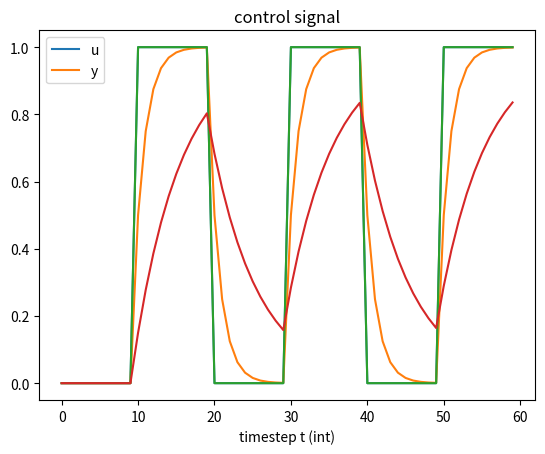
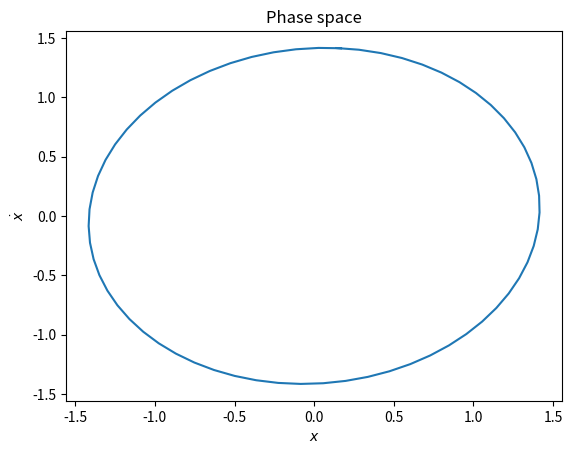
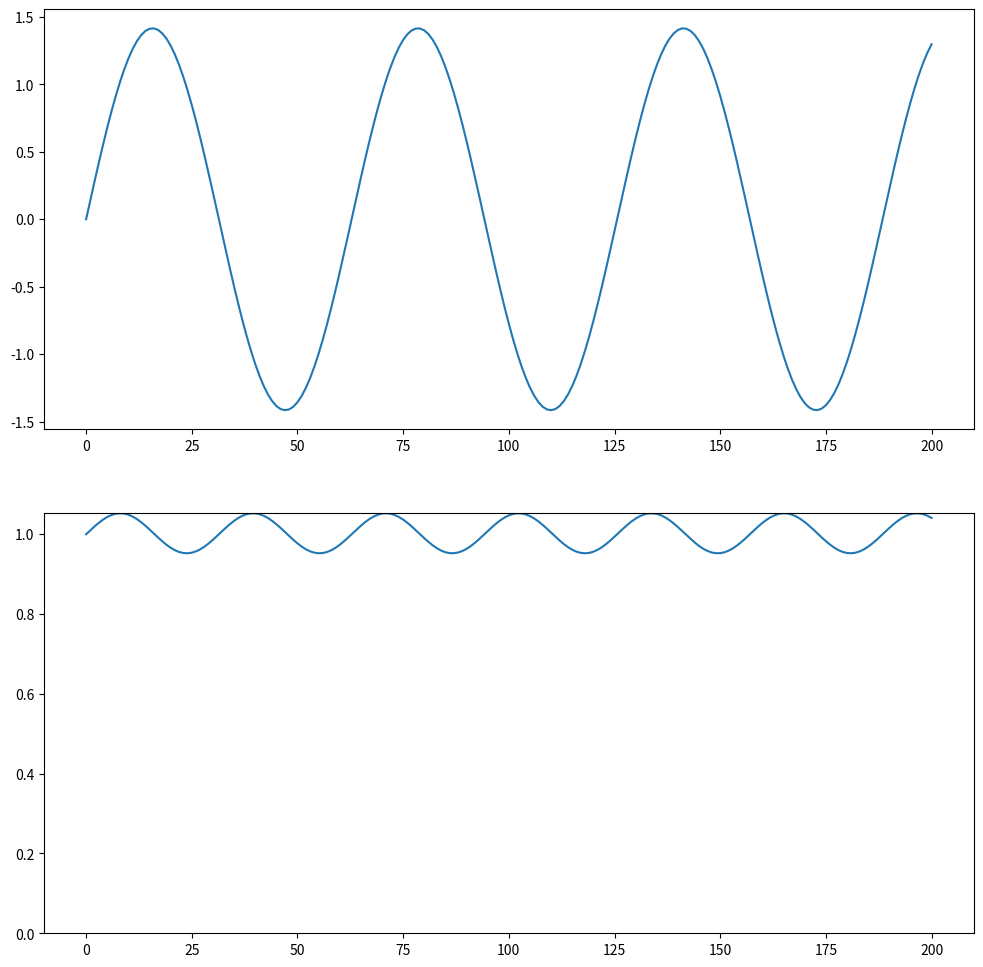
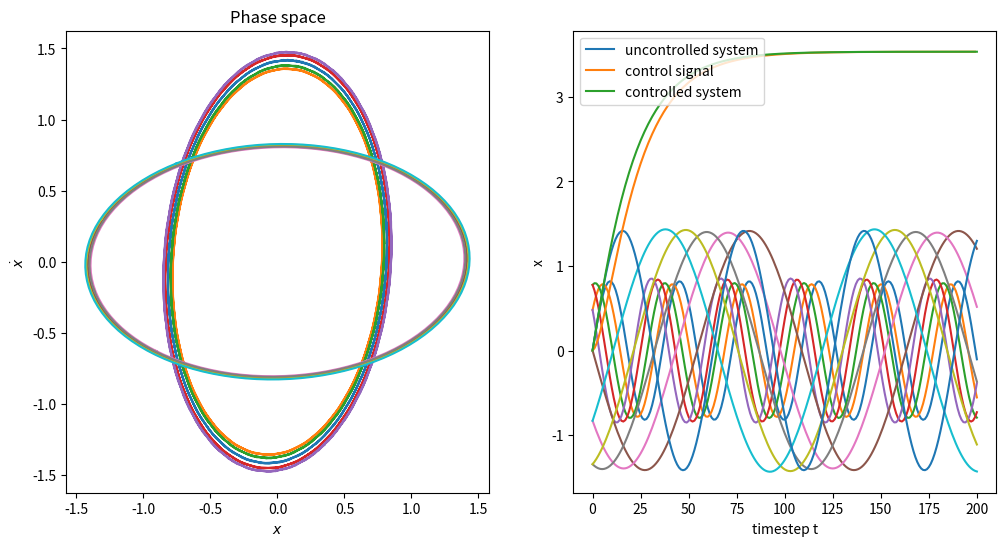
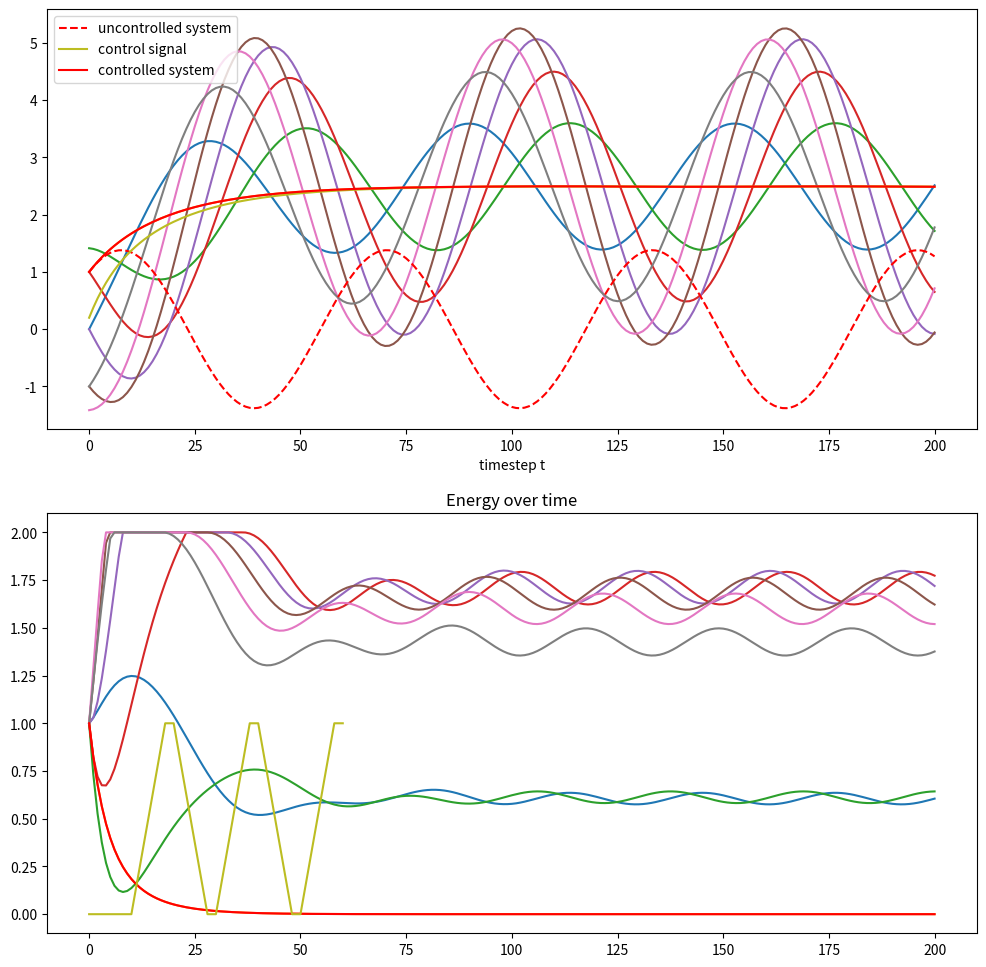

Source code (Python) for these figures, in order: (Note: this script raises an exception after producing the figures.)
import numpy as np
import matplotlib.pyplot as plt


# control signal u
num_repetitions = 3
num_steps_per_phase = 10
u = np.hstack([np.zeros((num_repetitions, num_steps_per_phase)), np.ones((num_repetitions, num_steps_per_phase))]).reshape(-1)
plt.plot(u, label='u')
plt.title('control signal');
plt.xlabel('timestep t (int)');

# lag response
k = 0.5 # lag constant [0, 1]
y = np.zeros_like(u)
y[0] = 0
for t in range(1, u.shape[0]):
  y[t] = (1-k) * y[t-1] + k * u[t]
  
plt.plot(y, label='y')
plt.legend()

# 2. Wrap behavior in an agent class.
class FirstOrderLag:
  """"
  First order lag (vectorized).
  
  Args:
      conductivity (np.array): moving average weight of new input, in [0,1].
      s0 (np.array): initial state after reset. 
  """
  
  def __init__(self, conductivity=0.5, s0=0):
    self.k = conductivity
    self.s0 = s0
    
  def reset(self):
    self.s = np.copy(self.s0)
    return self.s
  
  def step(self, u):
    self.s = (1-self.k) * self.s + self.k * u
    return self.s

# 3. simulate agent response to control signal.
user = FirstOrderLag(conductivity=0.15)
y = [user.reset()] + [user.step(u[t]) for t in range(1, u.shape[0])]
plt.plot(u)
plt.plot(y)

class HarmonicOscillator():
    
    def __init__(self, 
                 N=1, 
                 mass=1., 
                 spring_constant=1., 
                 damping_coefficient=0., 
                 dt=0.1, 
                 energy_start=1., 
                 energy_max=2):
      self.N = N
      self.mass = mass
      self.spring = spring_constant
      self.damping = damping_coefficient
      self.dt = dt # Euler step length
      self.energy_start = energy_start
      self.energy_max = energy_max
      
      self.x = None
      self.v = None
      self.anchor = 0
      
    def frequency(self):
      return 1/(2*np.pi) * np.sqrt(self.spring / self.mass)
    
    def potential_energy(self):
      return 0.5 * self.spring * (self.x - self.anchor)**2
    
    def kinetic_energy(self):
      return 0.5 * self.mass * self.v**2
    
    def energy(self):
      return self.potential_energy() + self.kinetic_energy()
    
    def ddot_x(self, dx):
      f_spring = -self.spring * dx
      f_friction = -self.damping * self.v
      f_total = f_spring + f_friction
      a = f_total / self.mass
      return a
    
    def reset(self):
      # initialise all targets with equal energy and different phase
      phase = np.linspace(0, 2*np.pi, self.N+1)[:-1]
      e = self.energy_start # total mechanical energy
      max_x = np.sqrt(2*e/self.spring) # amplitude along x
      self.x = max_x * np.sin(phase)
      # note: maximum avoids numerical instability near zero in sqrt
      k = np.maximum(0, e - self.potential_energy())
      self.v = np.sqrt(2*k/self.mass) * np.sign(np.cos(phase))
      return {'x': self.x, 'v': self.v}
        
    def step(self, action=0):
      self.anchor = action
      dx = self.x - self.anchor
      a = self.ddot_x(dx)
      self.v = self.v + self.dt * a
      x = self.x + self.dt * self.v
      self.x = x

      # boundary condition: limit energy
      e = self.energy()
      factor = np.minimum(1, self.energy_max / e)
      #print('e', e)
      #print('damping', factor)
      self.spring = self.spring * factor
      self.mass = self.mass * factor
      return {'x': self.x, 'v': self.v}
    
    def plot_phase_space(self, axis=None):
      if axis is None:
        _, axis = plt.subplots()
      num_steps = int(np.max(1/(self.frequency() * self.dt))) + 2
      outputs = ['x', 'v']
      if self.x is None:
        self.reset()
      
      states = {o: [] for o in outputs}
      for _ in range(num_steps):
        state = self.step()
        for o in outputs:
          states[o].append(state[o])
      
      plt.sca(axis)
      plt.plot(np.array(states['x']), np.array(states['v']), '-')
      plt.title('Phase space');
      plt.xlabel('$x$')
      plt.ylabel("$\dot x$")
        

# 5. simulate uncontrolled MassSpringDamper
num_steps = 200
agent = HarmonicOscillator(N=1, dt=0.1, energy_start=1)
agent.plot_phase_space()

y = [agent.reset()['x']]
e = [agent.energy()]
for _ in range(num_steps):
  y.append(agent.step()['x'])
  e.append(agent.energy())

fig, axes = plt.subplots(2, 1, figsize=(2*6, 12))
plt.sca(axes[0])
plt.plot(y)
plt.sca(axes[1])
plt.plot(e)
plt.ylim([0, np.max(e)]);


# simulate dynamics of oscillators with different parameters and different energy
num_objects = 5
mass = np.hstack([ 1 * np.ones((num_objects)), 3 * np.ones(num_objects)]).reshape(-1)
spring = np.hstack([ 3 * np.ones((num_objects)), 1 * np.ones(num_objects)]).reshape(-1)
agent = HarmonicOscillator(N=2*num_objects, mass=mass, spring_constant=spring)

fig, axes = plt.subplots(1, 2, figsize=(2*6, 6))
agent.plot_phase_space(axes[0])

y = [agent.reset()['x']]
for _ in range(num_steps):
  y.append(agent.step()['x'])
  
y = np.array(y)
plt.sca(axes[-1])
plt.plot(y);
plt.xlabel('t')
plt.ylabel('x')

# 6. simulate MassSpringDamper controlled by FirstOrderLag
num_steps = 200

ui = HarmonicOscillator()
# generate an uncontrolled sequence
ui.reset()
y = [ui.reset()['x']] + [ui.step()['x'] for _ in range(num_steps)]

# close the loop with a first-order lag user
user = FirstOrderLag(conductivity=0.2)
user.reset()
os_user = []
os_ui = [ui.reset()['x']]
for i in range(num_steps):
  # user response to UI stimulus
  o_user = user.step(os_ui[-1])
  os_user.append(o_user)
  
  # UI update in response to user
  os_ui.append(ui.step(o_user)['x'])
  
plt.plot(y, label='uncontrolled system')
plt.plot(os_user, label='control signal')
plt.plot(os_ui, label='controlled system')
plt.xlabel('timestep t')
plt.legend()

# 7. simulate a set of MassSpringDampers with different mass and selective control with FirstOrderLag
num_targets = 8
num_steps = 200
user_target = 1

ui = HarmonicOscillator(N=num_targets)
# generate an uncontrolled sequence
ui.reset()
y = [ui.reset()['x']] + [ui.step()['x'] for _ in range(num_steps)]

# close the loop with a first-order lag user
user = FirstOrderLag(conductivity=0.2)
user.reset()
os_user = []
os_ui = [ui.reset()['x']]
es = [ui.energy()]
for i in range(num_steps):
  # user response to UI stimulus
  o_user = user.step(os_ui[-1][user_target])
  os_user.append(o_user)
  
  # UI update in response to user
  if i < 100:
    os_ui.append(ui.step(o_user)['x'])
  else:
    os_ui.append(ui.step(os_user[100])['x'])
    
  es.append(ui.energy())
  
fig, ax = plt.subplots(2, 1, figsize=(2*6, 12))

plt.title('Position over time')
plt.sca(ax[0])
plt.plot(os_ui)
plt.plot(np.array(y)[:,user_target], 'r--', label='uncontrolled system')
plt.plot(os_user, label='control signal')
plt.plot(np.array(os_ui)[:,user_target], 'r', label='controlled system')
plt.xlabel('timestep t')
plt.legend()

plt.sca(ax[1])
plt.title('Energy over time')
plt.plot(es)
plt.plot(np.array(es)[:,user_target], 'r')

class SimpleMovingAverage:
  
  def __init__(self, buffer_size=8, s0=0):
    self.buffer_size = buffer_size
    self.s0 = s0
    
  def reset(self):
    self.buffer = np.ones((self.buffer_size,) + np.array(self.s0).shape) * self.s0
    return self.buffer.mean(axis=0)
  
  def step(self, action):
    self.buffer[:-1] = self.buffer[1:]
    self.buffer[-1] = action
    return self.buffer.mean(axis=0)
  
sma = SimpleMovingAverage(buffer_size=8)
ys = [sma.reset()] + [sma.step(u[t]) for t in range(u.shape[0])]
plt.plot(ys)
    

# 8. reason about user intent by observing interaction

# a. traditional approach: moving average velocity below threshold, with
# initial value, capcity (moving average weight) and threshold finetuned
# tie-break on value if threshold is crossed by multiple targets
# - fine-tune initial value to maximum peak velocity
# - fine-tune conductivity to reduce oscillation in controlled object's score
#   near convergence
# - fine-tune threshold to separate controlled from uncontrolled objects
# - trigger action if a single object's score is below threshold

num_objects = 16
num_steps = 200
fig, ax = plt.subplots(figsize=(8*2, 12))

mass = np.ones(num_objects) + np.linspace(0, 1, num_objects)
ui = MassSpringDamper(mass=mass, bounds=[-1, 1])
user = FirstOrderLag(conductivity=0.1)

reasoner = FirstOrderLag(conductivity=0.05, s0=0.1)
#reasoner = SimpleMovingAverage(buffer_size=64, s0=np.ones(num_objects)*0.02)
threshold = 0.001

os_ui = []
os_user = []
ss_reasoner = []
os_reasoner = []

user.reset()
reasoner.reset()
o_ui = ui.reset()

for _ in range(num_steps):
  # stimulus response - target system at index 0
  o_user = user.step(o_ui['x'][-1])
  # log stimulus and response
  os_ui.append(o_ui['x'])
  os_user.append(o_user)
  # simulate next stimulus
  o_ui = ui.step(o_user)
  # reason about ui response to user input
  s_reasoner = reasoner.step(np.abs(o_ui['dx']))
  o_reasoner = s_reasoner < threshold
  ss_reasoner.append(s_reasoner)
  os_reasoner.append(o_reasoner)
  """
  if np.sum(o_reasoner > 1e-6):
    # object selected
    break
  """
  
plt.plot(ss_reasoner, '-');
plt.plot(np.max(np.array(os_reasoner), axis=1) * np.max(ss_reasoner), 'k-', label='triggered');
plt.plot([0, num_steps], [threshold, threshold], 'k--', label='threshold');
plt.xlabel('timestep t')
plt.ylabel('selection score (lower is better)')
plt.legend()

